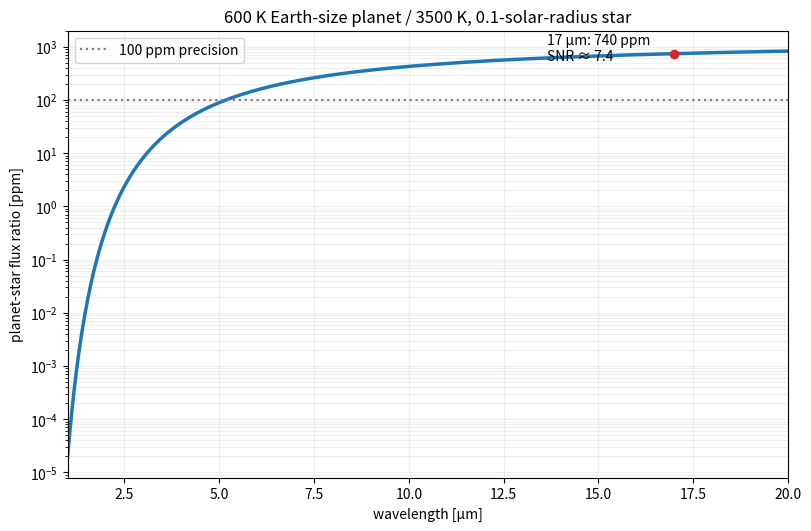

This figure's Python source: (Note: this script raises an exception after producing the figure.)
#!/usr/bin/env python3
"""Generate paper-315-earth-m-dwarf-eclipse.png."""

from pathlib import Path

import matplotlib.pyplot as plt
import numpy as np



PLANCK = 6.62607015e-34
LIGHT_SPEED = 299792458.0
BOLTZMANN = 1.380649e-23
EARTH_RADIUS = 6.371e6
SOLAR_RADIUS = 6.957e8


def planck_ratio(wavelength: np.ndarray, cool: float, hot: float) -> np.ndarray:
    factor = PLANCK * LIGHT_SPEED / (wavelength * BOLTZMANN)
    return np.expm1(factor / hot) / np.expm1(factor / cool)


wavelength_um = np.linspace(1.0, 20.0, 1000)
wavelength = wavelength_um * 1e-6
radius_ratio = EARTH_RADIUS / (0.1 * SOLAR_RADIUS)
contrast_ppm = 1e6 * radius_ratio**2 * planck_ratio(wavelength, 600.0, 3500.0)
at_17 = 1e6 * radius_ratio**2 * planck_ratio(np.array([17e-6]), 600.0, 3500.0)[0]

fig, ax = plt.subplots(figsize=(8.0, 5.2), layout="constrained")
ax.plot(wavelength_um, contrast_ppm, color="#1f77b4", linewidth=2.5)
ax.axhline(100.0, color="0.5", linestyle=":", linewidth=1.6, label="100 ppm precision")
ax.scatter((17.0,), (at_17,), color="#d62728", s=35, zorder=3)
ax.annotate(
    f"17 μm: {at_17:.0f} ppm\nSNR ≈ {at_17 / 100.0:.1f}",
    (17.0, at_17),
    xytext=(-92, -5),
    textcoords="offset points",
)
ax.set_yscale("log")
ax.set_xlim(1.0, 20.0)
ax.set_ylim(8e-6, 2e3)
ax.set_xlabel("wavelength [μm]")
ax.set_ylabel("planet-star flux ratio [ppm]")
ax.set_title("600 K Earth-size planet / 3500 K, 0.1-solar-radius star")
ax.grid(alpha=0.2, which="both")
ax.legend(loc="upper left")

output = Path(Path(__file__).stem + ".png")
fig.savefig(output, dpi=100, facecolor="white")
plt.close(fig)
